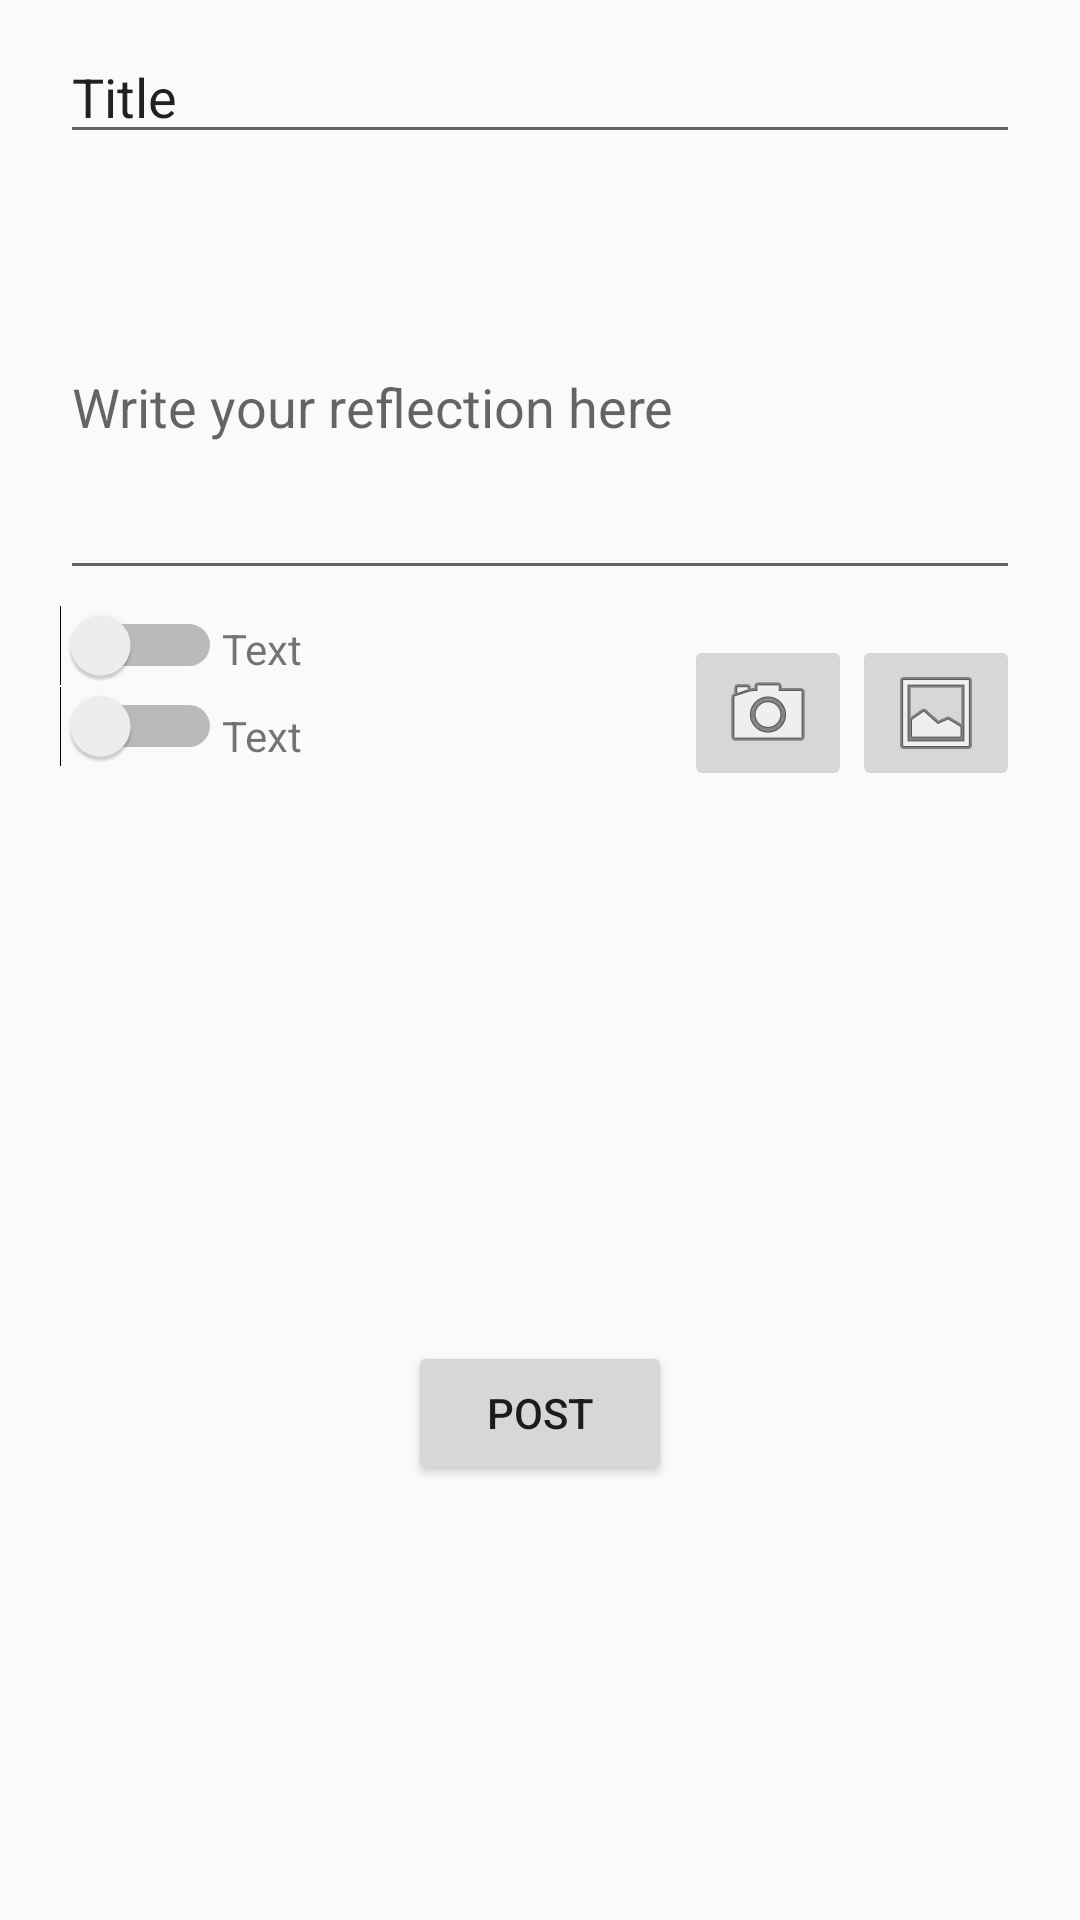

Android layout source for this screen:
<!-- AndroidManifest.xml: application theme AppTheme -->
<!-- res/layout/activity_create_post.xml -->
<?xml version="1.0" encoding="utf-8"?>
<RelativeLayout xmlns:android="http://schemas.android.com/apk/res/android"
    xmlns:app="http://schemas.android.com/apk/res-auto"
    xmlns:tools="http://schemas.android.com/tools"
    android:layout_width="match_parent"
    android:layout_height="match_parent"
    tools:context=".CreatePostActivity">

    <Switch
        android:id="@+id/switch_give_rec"
        android:layout_width="wrap_content"
        android:layout_height="wrap_content"
        android:layout_marginTop="5dp"
        android:layout_marginLeft="20dp"
        android:layout_below="@id/et_message"
        />

    <TextView
        android:id="@+id/tv_give_rec"
        android:layout_width="wrap_content"
        android:layout_height="wrap_content"
        android:layout_below="@id/et_message"
        android:layout_marginTop="10dp"
        android:layout_toRightOf="@id/switch_give_rec"
        android:text="Text"/>

    <EditText
        android:id="@+id/Title"
        android:layout_width="match_parent"
        android:layout_height="wrap_content"
        android:layout_alignParentStart="true"
        android:layout_alignParentTop="true"
        android:layout_marginTop="10dp"
        android:layout_marginRight="20dp"
        android:layout_marginLeft="20dp"
        android:ems="10"
        android:inputType="textPersonName"
        android:text="Title" />

    <EditText
        android:id="@+id/et_message"
        android:layout_width="match_parent"
        android:layout_height="wrap_content"
        android:layout_below="@id/Title"
        android:layout_marginTop="20dp"
        android:layout_marginRight="20dp"
        android:layout_marginLeft="20dp"
        android:hint="Write your reflection here"
        android:layout_centerHorizontal="true"
        android:minLines="5"
        android:ems="10"
        android:inputType="textMultiLine" />

    <ImageButton
        android:id="@+id/btn_camera"
        android:layout_width="wrap_content"
        android:layout_height="wrap_content"
        android:layout_below="@id/et_message"
        android:layout_marginTop="15dp"
        android:layout_toLeftOf="@id/btn_gallery"
        app:srcCompat="@android:drawable/ic_menu_camera" />

    <ImageButton
        android:id="@+id/btn_gallery"
        android:layout_width="wrap_content"
        android:layout_height="wrap_content"
        android:layout_below="@id/et_message"
        android:layout_alignEnd="@id/et_message"
        android:layout_marginTop="15dp"
        app:srcCompat="@android:drawable/ic_menu_gallery" />

    <ImageView
        android:id="@+id/pictureHolder"
        android:layout_width="60dp"
        android:layout_height="60dp"
        android:layout_below="@id/et_message"
        android:layout_toLeftOf="@id/btn_camera" />

    <Switch
        android:id="@+id/switch_pub_pri"
        android:layout_width="wrap_content"
        android:layout_height="wrap_content"
        android:layout_below="@id/switch_give_rec"
        android:layout_marginLeft="20dp"
        />

    <TextView
        android:id="@+id/tv_pub_pri"
        android:layout_width="wrap_content"
        android:layout_height="wrap_content"
        android:layout_below="@id/tv_give_rec"
        android:layout_marginTop="10dp"
        android:layout_toRightOf="@id/switch_pub_pri"
        android:text="Text"/>



    <Button
        android:id="@+id/btn_post"
        android:layout_width="wrap_content"
        android:layout_height="wrap_content"
        android:layout_alignParentBottom="true"
        android:layout_centerHorizontal="true"
        android:layout_marginBottom="145dp"
        android:text="Post" />


</RelativeLayout>
<!-- resources referenced by this layout -->
<resources>
  <style name="AppTheme" parent="Theme.AppCompat.Light.DarkActionBar">
          
          <item name="colorPrimary">@color/colorPrimary</item>
          <item name="colorPrimaryDark">@color/colorPrimaryDark</item>
          <item name="colorAccent">@color/colorAccent</item>
          <item name="android:windowIsTranslucent">true</item>
          <item name="android:windowContentTransitions">true</item>
      </style>
  <!-- not gathered from this repository: default colours our renderer supplied (Android Studio template values) -->
  <color name="colorPrimary">#FF6200EE</color>
  <color name="colorPrimaryDark">#FF3700B3</color>
  <color name="colorAccent">#FF03DAC5</color>
</resources>
